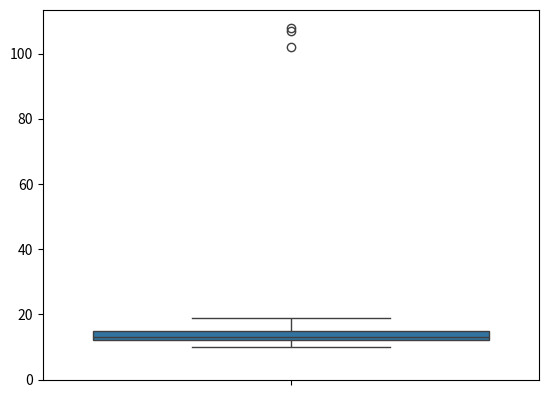

Reproduce this figure in Python.
import pandas as pd

import numpy as np

import matplotlib.pyplot as plt

import seaborn as sns

dataset= [11,10,12,14,12,15,14,13,15,102,12,14,17,19,107, 10,13,12,14,12,108,12,11,14,13,15,10,15,12,10,14,13,15,10]
     

plt.hist(dataset, bins=50)
plt.show()

#z-score
outliers=[]
def detect_outliers(data):
    
    threshold=3
    mean = np.mean(data)
    std =np.std(data)
    
    
    for i in data:
        z_score= (i - mean)/std 
        if np.abs(z_score) > threshold:
            outliers.append(i)
    return outliers

outlier_pt=detect_outliers(dataset)

outlier_pt

"""IQR
Sort the data
Calculate Q1 aqnd Q3
IQR(Q3-Q1)
Find the Lower fence(q1-1.5(iqr))
Find the upper fence(q3+1.5(iqr))"""

dataset=sorted(dataset)
dataset

quantile1, quantile3= np.percentile(dataset,[25,75])

print(quantile1,quantile3)

iqr_value=quantile3-quantile1

print(iqr_value)

lower_bound_val = quantile1 -(1.5 * iqr_value)
upper_bound_val = quantile3 +(1.5 * iqr_value)

print(lower_bound_val,upper_bound_val)

sns.boxplot(dataset)